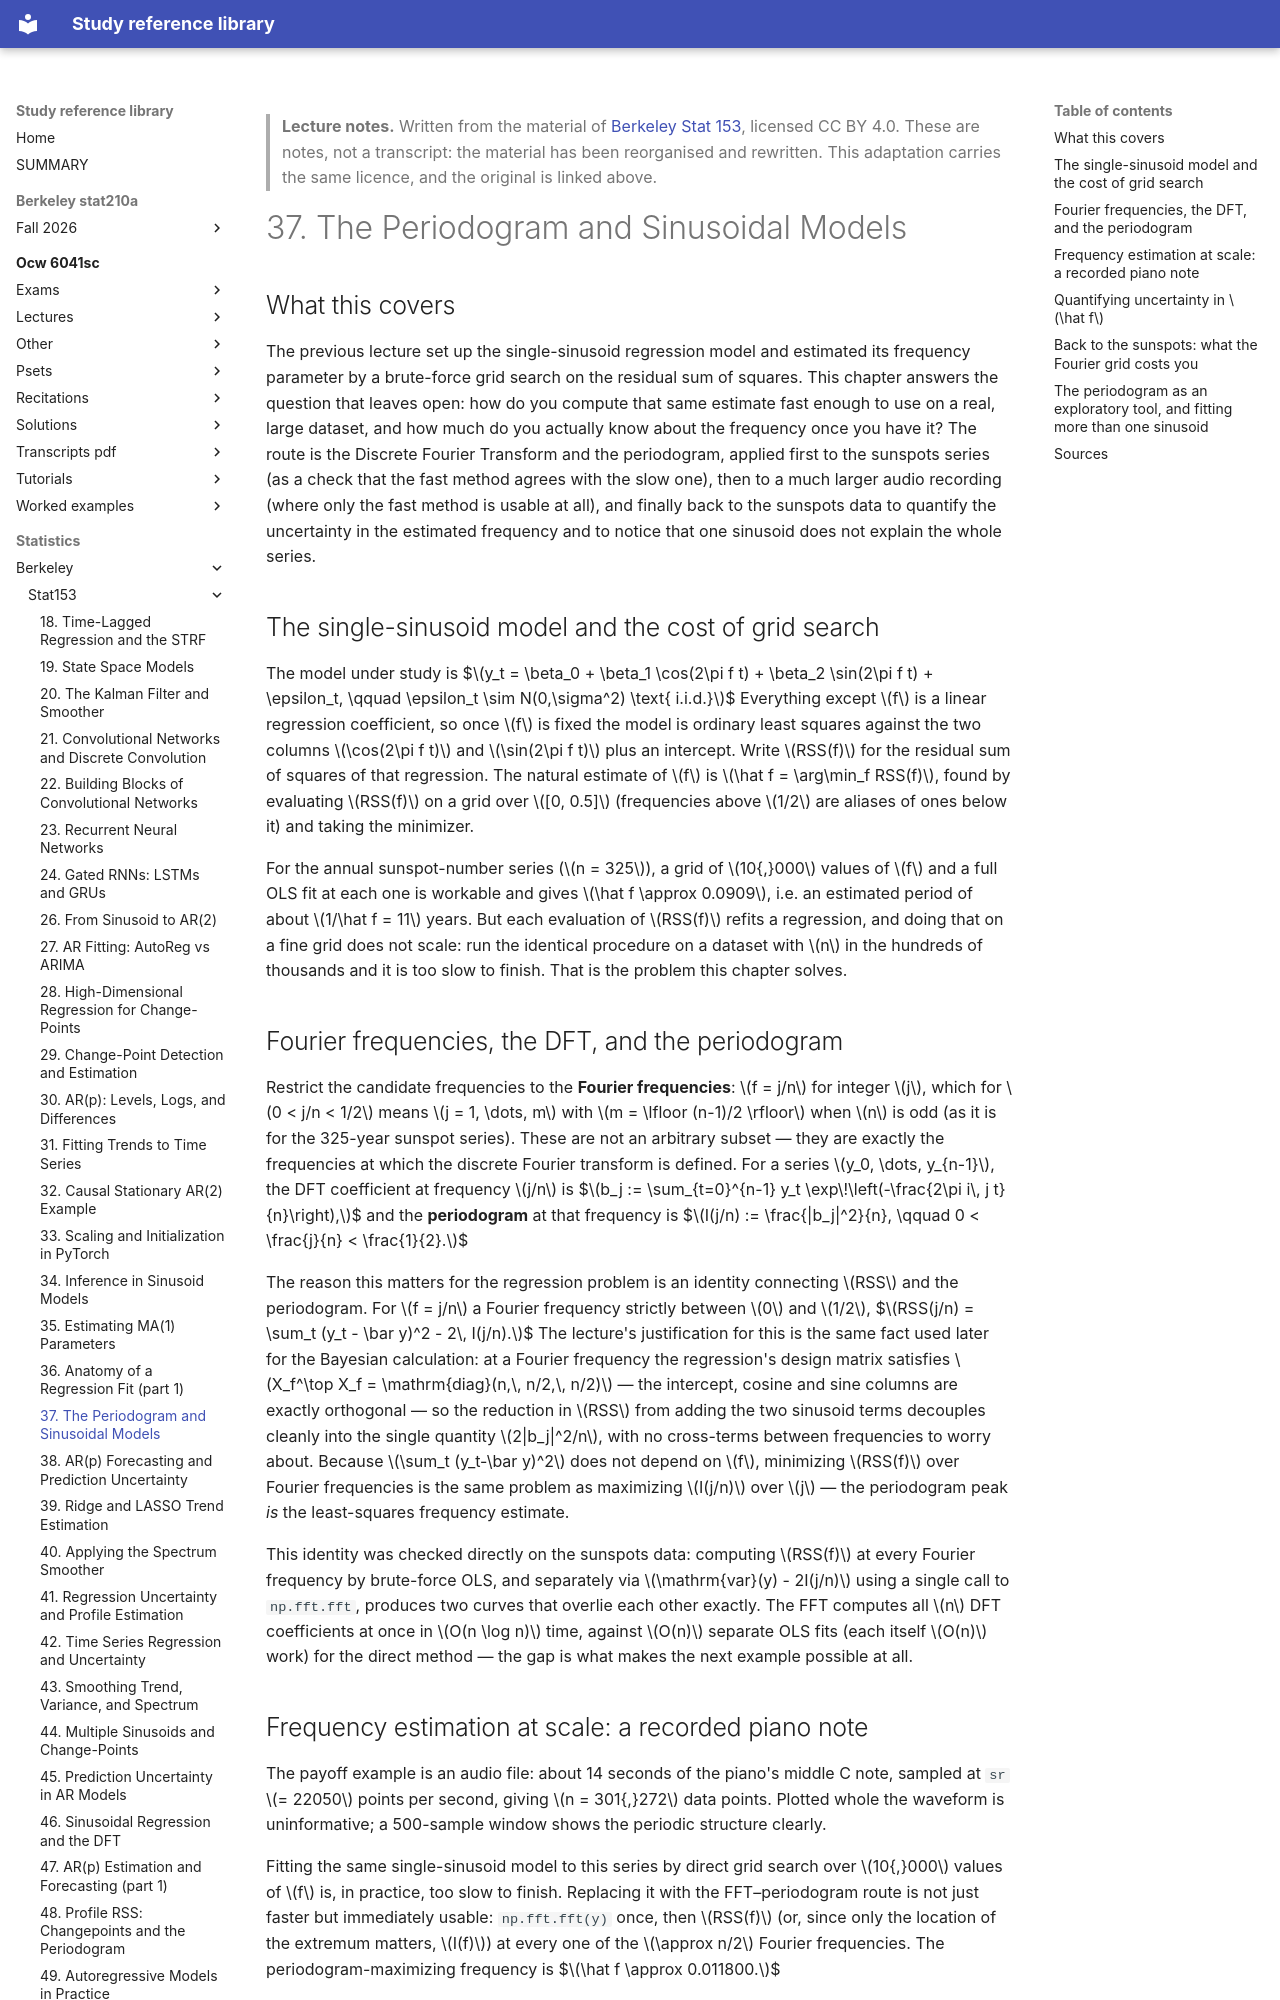

repository: Claptar/knowledge-base-library · page: statistics/berkeley/stat153/37-the-periodogram-and-sinusoidal-models/index.html · generator: mkdocs

---
title: "37. The Periodogram and Sinusoidal Models"
course: "Berkeley Stat 153"
chapter: 37
source: "https://github.com/berkeley-stat153"
licence: "CC BY 4.0"
written: "2026-09-20"
---

> **Lecture notes.** Written from the material of [Berkeley Stat 153](https://github.com/berkeley-stat153), licensed CC BY 4.0. These are notes, not a transcript: the material has been reorganised and rewritten. This adaptation carries the same licence, and the original is linked above.

# 37. The Periodogram and Sinusoidal Models

## What this covers

The previous lecture set up the single-sinusoid regression model and estimated its frequency
parameter by a brute-force grid search on the residual sum of squares. This chapter answers the
question that leaves open: how do you compute that same estimate fast enough to use on a real,
large dataset, and how much do you actually know about the frequency once you have it? The route
is the Discrete Fourier Transform and the periodogram, applied first to the sunspots series (as a
check that the fast method agrees with the slow one), then to a much larger audio recording (where
only the fast method is usable at all), and finally back to the sunspots data to quantify the
uncertainty in the estimated frequency and to notice that one sinusoid does not explain the whole
series.

## The single-sinusoid model and the cost of grid search

The model under study is
$$y_t = \beta_0 + \beta_1 \cos(2\pi f t) + \beta_2 \sin(2\pi f t) + \epsilon_t, \qquad \epsilon_t \sim N(0,\sigma^2) \text{ i.i.d.}$$
Everything except $f$ is a linear regression coefficient, so once $f$ is fixed the model is
ordinary least squares against the two columns $\cos(2\pi f t)$ and $\sin(2\pi f t)$ plus an
intercept. Write $RSS(f)$ for the residual sum of squares of that regression. The natural estimate
of $f$ is $\hat f = \arg\min_f RSS(f)$, found by evaluating $RSS(f)$ on a grid over $[0, 0.5]$
(frequencies above $1/2$ are aliases of ones below it) and taking the minimizer.

For the annual sunspot-number series ($n = 325$), a grid of $10{,}000$ values of $f$ and a full OLS
fit at each one is workable and gives $\hat f \approx 0.0909$, i.e. an estimated period of about
$1/\hat f = 11$ years. But each evaluation of $RSS(f)$ refits a regression, and doing that on a
fine grid does not scale: run the identical procedure on a dataset with $n$ in the hundreds of
thousands and it is too slow to finish. That is the problem this chapter solves.

## Fourier frequencies, the DFT, and the periodogram

Restrict the candidate frequencies to the **Fourier frequencies**: $f = j/n$ for integer $j$, which
for $0 < j/n < 1/2$ means $j = 1, \dots, m$ with $m = \lfloor (n-1)/2 \rfloor$ when $n$ is odd (as
it is for the 325-year sunspot series). These are not an arbitrary subset — they are exactly the
frequencies at which the discrete Fourier transform is defined. For a series $y_0, \dots, y_{n-1}$,
the DFT coefficient at frequency $j/n$ is
$$b_j := \sum_{t=0}^{n-1} y_t \exp\!\left(-\frac{2\pi i\, j t}{n}\right),$$
and the **periodogram** at that frequency is
$$I(j/n) := \frac{|b_j|^2}{n}, \qquad 0 < \frac{j}{n} < \frac{1}{2}.$$

The reason this matters for the regression problem is an identity connecting $RSS$ and the
periodogram. For $f = j/n$ a Fourier frequency strictly between $0$ and $1/2$,
$$RSS(j/n) = \sum_t (y_t - \bar y)^2 - 2\, I(j/n).$$
The lecture's justification for this is the same fact used later for the Bayesian calculation: at
a Fourier frequency the regression's design matrix satisfies $X_f^\top X_f = \mathrm{diag}(n,\, n/2,\, n/2)$
— the intercept, cosine and sine columns are exactly orthogonal — so the reduction in $RSS$ from
adding the two sinusoid terms decouples cleanly into the single quantity $2|b_j|^2/n$, with no
cross-terms between frequencies to worry about. Because $\sum_t (y_t-\bar y)^2$ does not depend on
$f$, minimizing $RSS(f)$ over Fourier frequencies is the same problem as maximizing $I(j/n)$ over
$j$ — the periodogram peak *is* the least-squares frequency estimate.

This identity was checked directly on the sunspots data: computing $RSS(f)$ at every Fourier
frequency by brute-force OLS, and separately via $\mathrm{var}(y) - 2I(j/n)$ using a single call to
`np.fft.fft`, produces two curves that overlie each other exactly. The FFT computes all $n$ DFT
coefficients at once in $O(n \log n)$ time, against $O(n)$ separate OLS fits (each itself
$O(n)$ work) for the direct method — the gap is what makes the next example possible at all.
